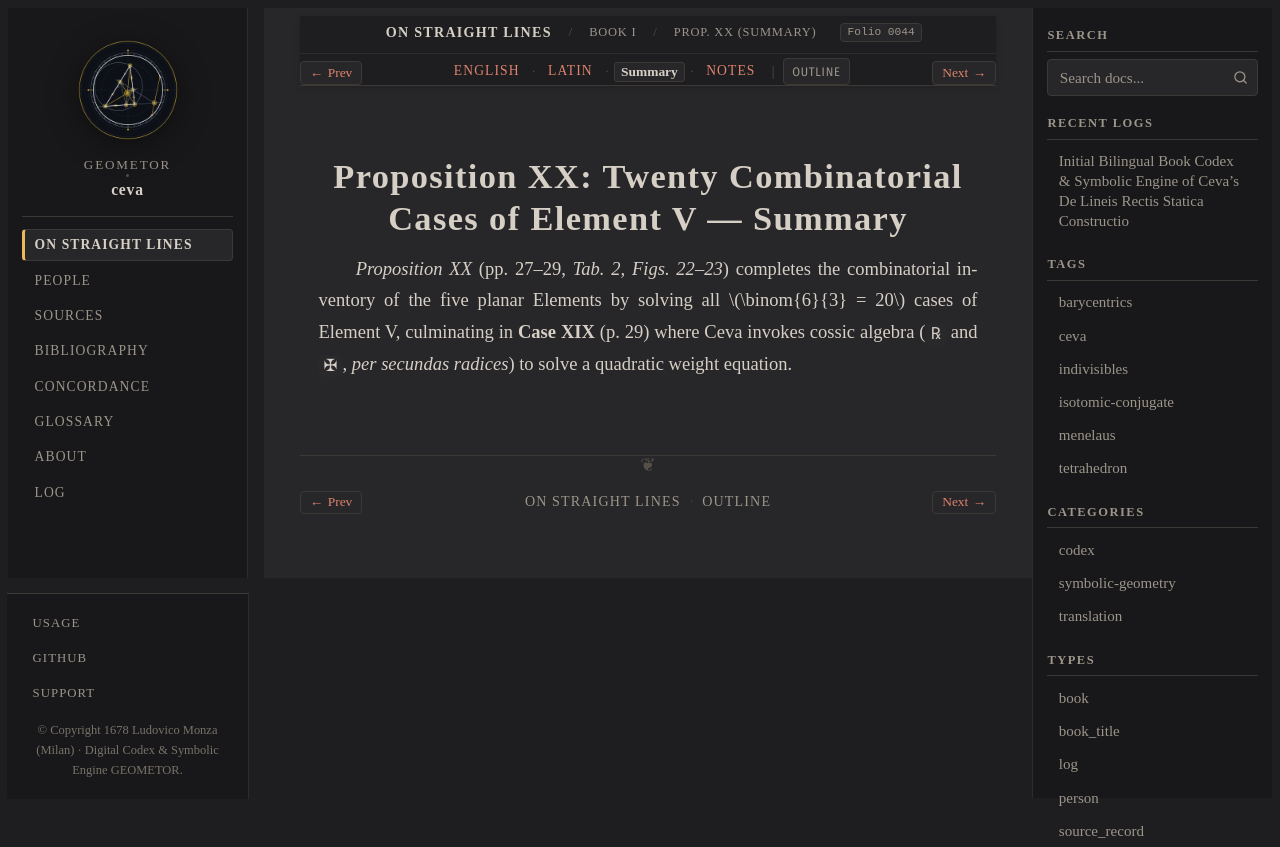

repository: geometor/ceva · page: de_lineis_rectis/liber_primus/prop_20/summary.html · generator: sphinx

:layout: book
:order: 21
:canonical_id: liber_primus_prop_20
:breadcrumb_title: Prop. XX (Summary)
:folio: 0044
:tracks: English: index | Latin: la | Summary: summary | Notes: notes

.. _liber-primus-prop-20-summary:

Proposition XX: Twenty Combinatorial Cases of Element V — Summary
=================================================================

.. folio:: 0044
   :page: p. 27

*Proposition XX* (pp. 27–29, `Tab. 2, Figs. 22–23`) completes the combinatorial inventory of the five planar Elements by solving all :math:`\binom{6}{3} = 20` cases of Element V, culminating in **Case XIX** (p. 29) where Ceva invokes cossic algebra (``℞`` and ``✠``, *per secundas radices*) to solve a quadratic weight equation.
